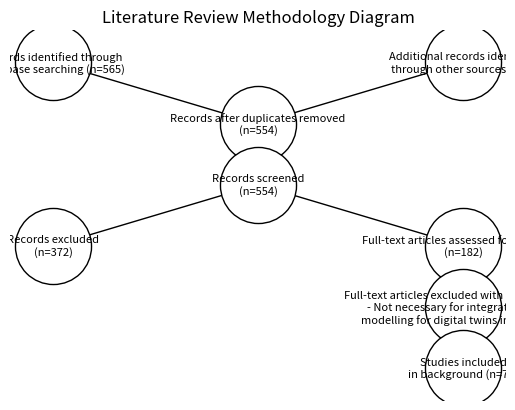

Recreate this plot in Python.
import matplotlib.pyplot as plt
import networkx as nx

# 创建有向图
G = nx.DiGraph()

# 添加节点
G.add_node('A', label='Records identified through\ndatabase searching (n=565)')
G.add_node('B', label='Additional records identified\nthrough other sources (n=0)')
G.add_node('C', label='Records after duplicates removed\n(n=554)')
G.add_node('D', label='Records screened\n(n=554)')
G.add_node('E', label='Records excluded\n(n=372)')
G.add_node('F', label='Full-text articles assessed for eligibility\n(n=182)')
G.add_node('G', label='Full-text articles excluded with reason (n=109)\n- Not necessary for integration of FSP\n  modelling for digital twins in agriculture')
G.add_node('H', label='Studies included\nin background (n=73)')

# 添加边
G.add_edges_from([('A', 'C'), ('B', 'C'), ('C', 'D'), ('D', 'E'), ('D', 'F'), ('F', 'G'), ('F', 'H')])

# 定义布局
pos = {
    'A': (0, 3), 'B': (2, 3), 'C': (1, 2.5), 'D': (1, 2),
    'E': (0, 1.5), 'F': (2, 1.5), 'G': (2, 1), 'H': (2, 0.5)
}

# 绘制节点
nx.draw_networkx_nodes(G, pos, node_size=3000, node_color='white', edgecolors='black')

# 绘制边
nx.draw_networkx_edges(G, pos, arrowstyle='-|>', arrowsize=20)

# 添加标签
labels = nx.get_node_attributes(G, 'label')
nx.draw_networkx_labels(G, pos, labels, font_size=8, verticalalignment='center', horizontalalignment='center')

# 显示图
plt.title('Literature Review Methodology Diagram')
plt.axis('off')  # 关闭坐标轴
plt.show()
